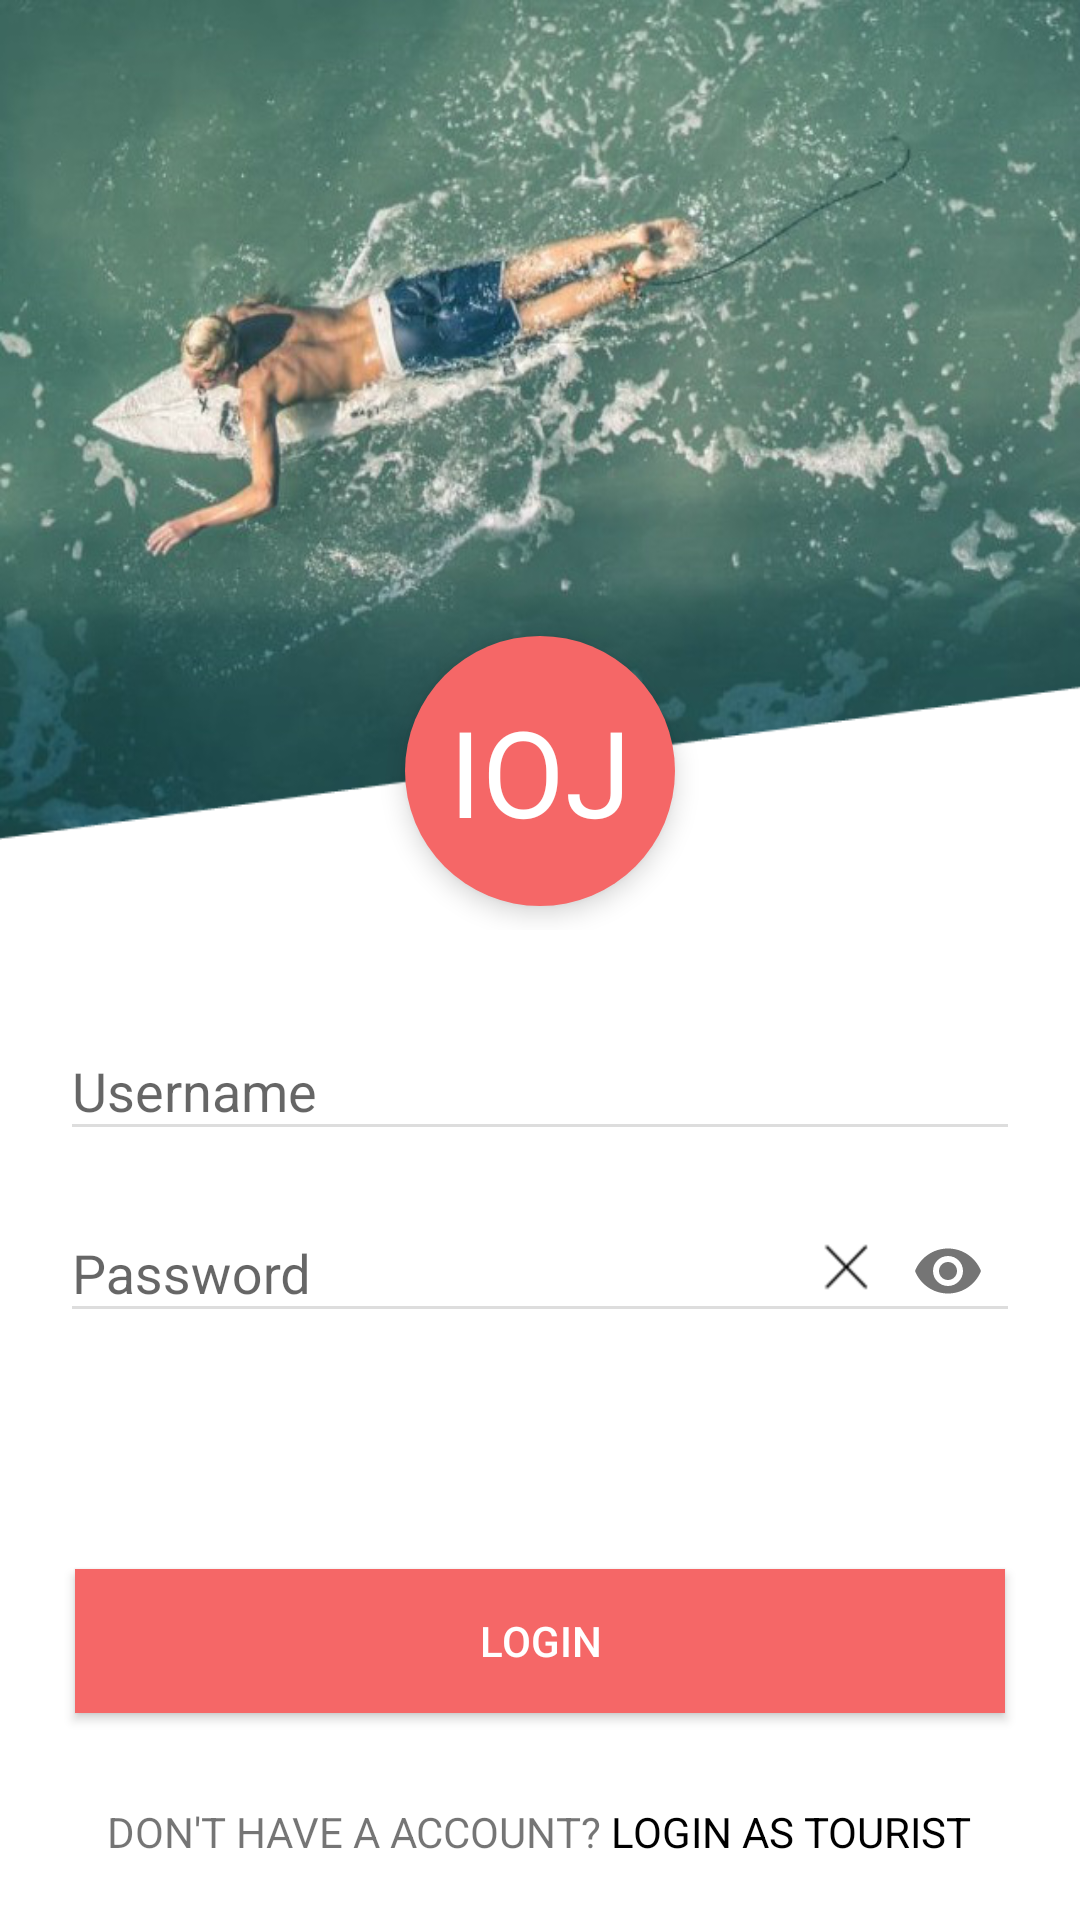

Reconstruct the res/layout file that produces this screen, plus the resources it refers to.
<!-- AndroidManifest.xml: application theme AppTheme -->
<!-- res/layout/activity_login.xml -->
<?xml version="1.0" encoding="utf-8"?>
<LinearLayout xmlns:android="http://schemas.android.com/apk/res/android"
              xmlns:app="http://schemas.android.com/apk/res-auto"
              android:background="@color/white"
              android:layout_width="match_parent"
              android:layout_height="match_parent"
              android:orientation="vertical"
    >

<FrameLayout
    android:layout_width="wrap_content"
    android:layout_height="310dp">
    <TextView
        android:background="@drawable/shape_round_textview"
        android:text="IOJ"
        android:textColor="@color/white"
        android:textSize="40sp"
        android:gravity="center"
        android:layout_gravity="center_horizontal|bottom"
        android:layout_marginBottom="8dp"
        android:translationZ="5dp"
        android:layout_width="90dp"
        android:elevation="0dp"
        android:layout_height="90dp"/>
    <ImageView
        android:id="@+id/imageView"
        android:layout_width="match_parent"
        android:layout_height="280dp"
        android:scaleType="fitXY"
        android:src="@drawable/im_login_top"/>
</FrameLayout>

            <RelativeLayout
                android:orientation="vertical"
                android:layout_marginLeft="20dp"
                android:layout_marginRight="20dp"
                android:layout_marginTop="10dp"
                android:layout_marginBottom="20dp"
                android:layout_width="wrap_content"
                android:layout_height="wrap_content">
                <RelativeLayout
                    android:orientation="horizontal"
                    android:layout_above="@+id/rtlayout_login_pw"
                    android:layout_width="match_parent"
                    android:layout_marginBottom="5dp"
                    android:layout_height="wrap_content">
                    <android.support.design.widget.TextInputLayout
                        android:id="@+id/til_login_username"
                        android:layout_width="match_parent"
                        android:layout_height="wrap_content"
                        >
                        <android.support.design.widget.TextInputEditText
                            android:id="@+id/et_login_username"
                            android:textColor="@color/grey"
                            android:layout_width="match_parent"
                            android:layout_height="wrap_content"
                            android:hint="@string/login_username_hint"
                            android:inputType="number"/>
                    </android.support.design.widget.TextInputLayout>
                    <ImageView
                        android:id="@+id/im_login_clear_um"
                        android:layout_alignParentEnd="true"
                        android:paddingEnd="10dp"
                        android:paddingTop="20dp"
                        android:layout_width="wrap_content"
                        android:layout_height="wrap_content"
                        android:visibility="gone"
                        android:src="@drawable/clear"/>
                </RelativeLayout>

                <RelativeLayout
                    android:id="@+id/rtlayout_login_pw"
                    android:layout_above="@+id/btn_login_login"
                    android:layout_width="match_parent"
                    android:paddingBottom="50dp"
                    android:layout_height="wrap_content">
                    <android.support.design.widget.TextInputLayout
                        android:layout_width="match_parent"
                        android:layout_height="wrap_content"
                        app:passwordToggleEnabled="true">
                        <android.support.design.widget.TextInputEditText
                            android:id="@+id/et_login_pw"
                            android:textColor="@color/grey"
                            android:layout_width="match_parent"
                            android:layout_height="wrap_content"
                            android:hint="@string/login_password_hint"
                            android:inputType="textPassword"/>
                    </android.support.design.widget.TextInputLayout>

                    <ImageView
                        android:id="@+id/im_login_clear_pw"
                        android:layout_marginTop="23dp"
                        android:layout_marginBottom="40dp"
                        android:layout_marginRight="47dp"
                        android:src="@drawable/clear"
                        android:layout_alignParentEnd="true"

                        android:layout_width="wrap_content"
                        android:layout_height="wrap_content"/>
                </RelativeLayout>
                <Button
                    android:id="@+id/btn_login_login"
                    android:layout_above="@+id/ll_login_login_as_t"
                    android:layout_marginRight="5dp"
                    android:layout_marginLeft="5dp"
                   android:layout_marginBottom="30dp"
                    android:textColor="@color/white"
                    android:background="@color/light_red"
                    android:layout_width="match_parent"
                    android:layout_height="wrap_content"
                    android:text="@string/login_btn_login"/>
                <LinearLayout
                    android:id="@+id/ll_login_login_as_t"
                    android:layout_alignParentBottom="true"
                    android:layout_centerHorizontal="true"
                    android:layout_width="wrap_content"
                    android:layout_height="wrap_content">
                <TextView
                    android:layout_width="wrap_content"
                    android:layout_height="wrap_content"
                    android:text="DON'T HAVE A ACCOUNT? "/>
                    <TextView
                        android:id="@+id/tv_login_login_as_t"
                        android:layout_width="wrap_content"
                        android:layout_height="wrap_content"
                        android:textColor="@color/black"
                        android:text="LOGIN AS TOURIST"/>
                </LinearLayout>
            </RelativeLayout>




</LinearLayout>
<!-- resources referenced by this layout -->
<resources>
  <color name="black">#000</color>
  <color name="grey">#9e9e9e</color>
  <color name="light_red">#f56767</color>
  <color name="white">#ffff</color>
  <!-- drawable clear: png bitmap (drawable-hdpi, 827 bytes) -->
  <!-- drawable im_login_top: png bitmap (drawable-hdpi, 446460 bytes) -->
  <!-- drawable shape_round_textview (drawable) -->
  <?xml version="1.0" encoding="UTF-8"?>
  <shape xmlns:android="http://schemas.android.com/apk/res/android"
         android:shape="oval"
         android:useLevel="false">
  
      <solid android:color="@color/light_red" />
  
      <size
          android:width="15dp"
          android:height="15dp" />
  
  </shape>
  <string name="login_btn_login">LOGIN</string>
  <string name="login_password_hint">Password</string>
  <string name="login_username_hint">Username</string>
  <style name="AppTheme" parent="Theme.AppCompat.Light.NoActionBar">
          
          <item name="android:textColorPrimary">@color/black</item>
          <item name="android:textColorSecondary">#dddddd</item>
          <item name="colorPrimary">@color/colorPrimary</item>
          <item name="colorPrimaryDark">@color/colorPrimaryDark</item>
          <item name="colorAccent">@color/colorAccent</item>
      </style>
  <color name="colorPrimary">#47b256</color>
  <color name="colorPrimaryDark">#47b256</color>
  <color name="colorAccent">#47b256</color>
</resources>
